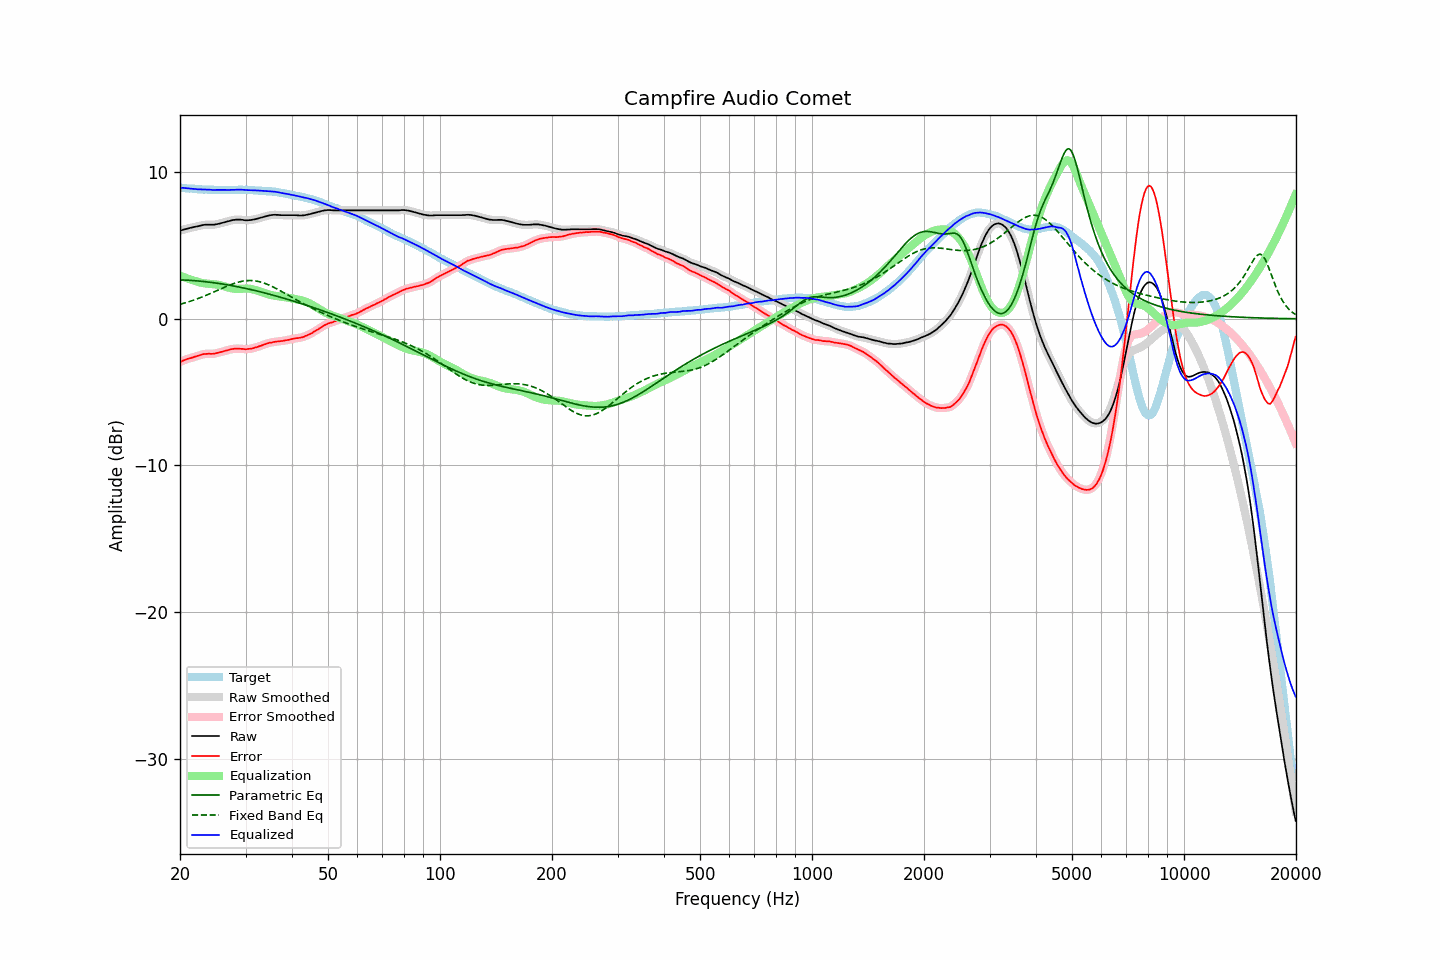

The table this chart was drawn from, first rows:
frequency, raw, error, smoothed, error_smoothed, equalization, parametric_eq, fixed_band_eq, equalized_raw, equalized_smoothed, target
20.00, 6.01, -2.94, 6.01, -2.94, 2.94, 2.65, 0.99, 8.94, 8.94, 8.95
20.20, 6.04, -2.90, 6.04, -2.90, 2.89, 2.65, 1.02, 8.93, 8.94, 8.94
20.40, 6.08, -2.85, 6.08, -2.85, 2.85, 2.65, 1.05, 8.93, 8.93, 8.93
20.61, 6.11, -2.81, 6.11, -2.81, 2.81, 2.64, 1.08, 8.92, 8.92, 8.92
20.81, 6.14, -2.76, 6.14, -2.76, 2.77, 2.64, 1.11, 8.91, 8.91, 8.90
21.02, 6.17, -2.72, 6.17, -2.73, 2.73, 2.63, 1.15, 8.90, 8.90, 8.89
21.23, 6.19, -2.69, 6.19, -2.69, 2.70, 2.62, 1.18, 8.88, 8.89, 8.88
21.44, 6.22, -2.67, 6.22, -2.66, 2.66, 2.62, 1.22, 8.88, 8.88, 8.89
21.66, 6.24, -2.63, 6.24, -2.63, 2.63, 2.61, 1.26, 8.86, 8.87, 8.87
21.87, 6.27, -2.60, 6.26, -2.60, 2.59, 2.60, 1.29, 8.86, 8.86, 8.87
22.09, 6.29, -2.56, 6.29, -2.56, 2.56, 2.59, 1.33, 8.85, 8.84, 8.85
22.31, 6.31, -2.53, 6.31, -2.53, 2.52, 2.58, 1.37, 8.83, 8.84, 8.84
22.54, 6.34, -2.49, 6.34, -2.49, 2.49, 2.57, 1.41, 8.83, 8.83, 8.83
22.76, 6.37, -2.46, 6.36, -2.46, 2.46, 2.56, 1.46, 8.83, 8.83, 8.83
22.99, 6.39, -2.43, 6.39, -2.43, 2.44, 2.55, 1.50, 8.83, 8.83, 8.82
23.22, 6.41, -2.40, 6.41, -2.41, 2.42, 2.54, 1.54, 8.83, 8.83, 8.81
23.45, 6.42, -2.40, 6.42, -2.39, 2.41, 2.53, 1.59, 8.82, 8.82, 8.82
23.69, 6.42, -2.39, 6.42, -2.39, 2.40, 2.51, 1.64, 8.81, 8.82, 8.81
23.92, 6.42, -2.38, 6.42, -2.39, 2.39, 2.50, 1.68, 8.81, 8.81, 8.80
24.16, 6.42, -2.39, 6.42, -2.39, 2.38, 2.49, 1.73, 8.80, 8.80, 8.81
24.40, 6.42, -2.39, 6.42, -2.39, 2.38, 2.47, 1.78, 8.79, 8.79, 8.81
24.65, 6.42, -2.38, 6.42, -2.38, 2.37, 2.46, 1.83, 8.78, 8.79, 8.80
24.89, 6.44, -2.36, 6.44, -2.36, 2.35, 2.44, 1.88, 8.79, 8.79, 8.80
25.14, 6.46, -2.33, 6.46, -2.34, 2.33, 2.43, 1.92, 8.79, 8.79, 8.79
25.39, 6.48, -2.31, 6.48, -2.31, 2.31, 2.41, 1.97, 8.79, 8.79, 8.79
25.65, 6.51, -2.28, 6.51, -2.28, 2.28, 2.40, 2.02, 8.79, 8.79, 8.79
25.91, 6.54, -2.25, 6.54, -2.25, 2.25, 2.38, 2.07, 8.79, 8.79, 8.79
26.16, 6.57, -2.23, 6.57, -2.22, 2.22, 2.36, 2.12, 8.79, 8.79, 8.80
26.43, 6.60, -2.19, 6.60, -2.19, 2.19, 2.34, 2.17, 8.79, 8.79, 8.79
26.69, 6.63, -2.16, 6.63, -2.16, 2.16, 2.33, 2.21, 8.79, 8.79, 8.79
26.96, 6.66, -2.13, 6.66, -2.13, 2.13, 2.31, 2.26, 8.79, 8.79, 8.79
27.23, 6.69, -2.10, 6.69, -2.10, 2.10, 2.29, 2.30, 8.79, 8.79, 8.79
27.50, 6.72, -2.07, 6.71, -2.08, 2.08, 2.27, 2.35, 8.80, 8.79, 8.79
27.77, 6.74, -2.06, 6.74, -2.06, 2.06, 2.25, 2.39, 8.80, 8.80, 8.80
28.05, 6.75, -2.04, 6.75, -2.04, 2.05, 2.23, 2.42, 8.80, 8.80, 8.79
28.33, 6.77, -2.03, 6.76, -2.03, 2.04, 2.20, 2.46, 8.81, 8.80, 8.80
28.62, 6.77, -2.03, 6.77, -2.03, 2.04, 2.18, 2.49, 8.81, 8.81, 8.80
28.90, 6.77, -2.04, 6.77, -2.04, 2.04, 2.16, 2.52, 8.81, 8.81, 8.81
29.19, 6.76, -2.05, 6.76, -2.05, 2.05, 2.14, 2.54, 8.81, 8.81, 8.81
29.48, 6.75, -2.05, 6.74, -2.06, 2.06, 2.12, 2.57, 8.80, 8.80, 8.80
29.78, 6.73, -2.07, 6.73, -2.07, 2.06, 2.09, 2.58, 8.79, 8.79, 8.80
30.08, 6.72, -2.08, 6.72, -2.07, 2.06, 2.07, 2.60, 8.78, 8.78, 8.80
30.38, 6.72, -2.06, 6.72, -2.07, 2.06, 2.04, 2.61, 8.78, 8.78, 8.78
30.68, 6.73, -2.05, 6.73, -2.05, 2.05, 2.02, 2.61, 8.78, 8.78, 8.78
30.99, 6.74, -2.04, 6.74, -2.04, 2.04, 1.99, 2.61, 8.77, 8.78, 8.78
31.30, 6.76, -2.02, 6.76, -2.02, 2.02, 1.97, 2.60, 8.77, 8.77, 8.78
31.61, 6.78, -1.99, 6.78, -1.99, 1.99, 1.94, 2.60, 8.77, 8.77, 8.77
31.93, 6.80, -1.95, 6.80, -1.96, 1.96, 1.92, 2.58, 8.76, 8.76, 8.75
32.24, 6.83, -1.93, 6.83, -1.92, 1.92, 1.89, 2.56, 8.75, 8.75, 8.76
32.57, 6.86, -1.88, 6.86, -1.89, 1.89, 1.86, 2.54, 8.74, 8.74, 8.74
32.89, 6.89, -1.85, 6.89, -1.85, 1.85, 1.84, 2.51, 8.74, 8.74, 8.74
33.22, 6.92, -1.81, 6.92, -1.81, 1.81, 1.81, 2.48, 8.73, 8.73, 8.73
33.55, 6.96, -1.77, 6.95, -1.77, 1.77, 1.78, 2.45, 8.73, 8.72, 8.73
33.89, 6.99, -1.73, 6.98, -1.73, 1.73, 1.75, 2.41, 8.72, 8.72, 8.72
34.23, 7.01, -1.69, 7.01, -1.69, 1.70, 1.72, 2.36, 8.70, 8.71, 8.70
34.57, 7.04, -1.66, 7.04, -1.66, 1.66, 1.70, 2.32, 8.70, 8.70, 8.70
34.92, 7.06, -1.62, 7.06, -1.63, 1.64, 1.67, 2.27, 8.69, 8.69, 8.68
35.27, 7.08, -1.62, 7.08, -1.61, 1.61, 1.64, 2.22, 8.69, 8.69, 8.70
35.62, 7.09, -1.58, 7.09, -1.59, 1.59, 1.61, 2.17, 8.68, 8.68, 8.67
35.97, 7.10, -1.57, 7.09, -1.57, 1.57, 1.58, 2.11, 8.67, 8.67, 8.67
... 635 more rows
